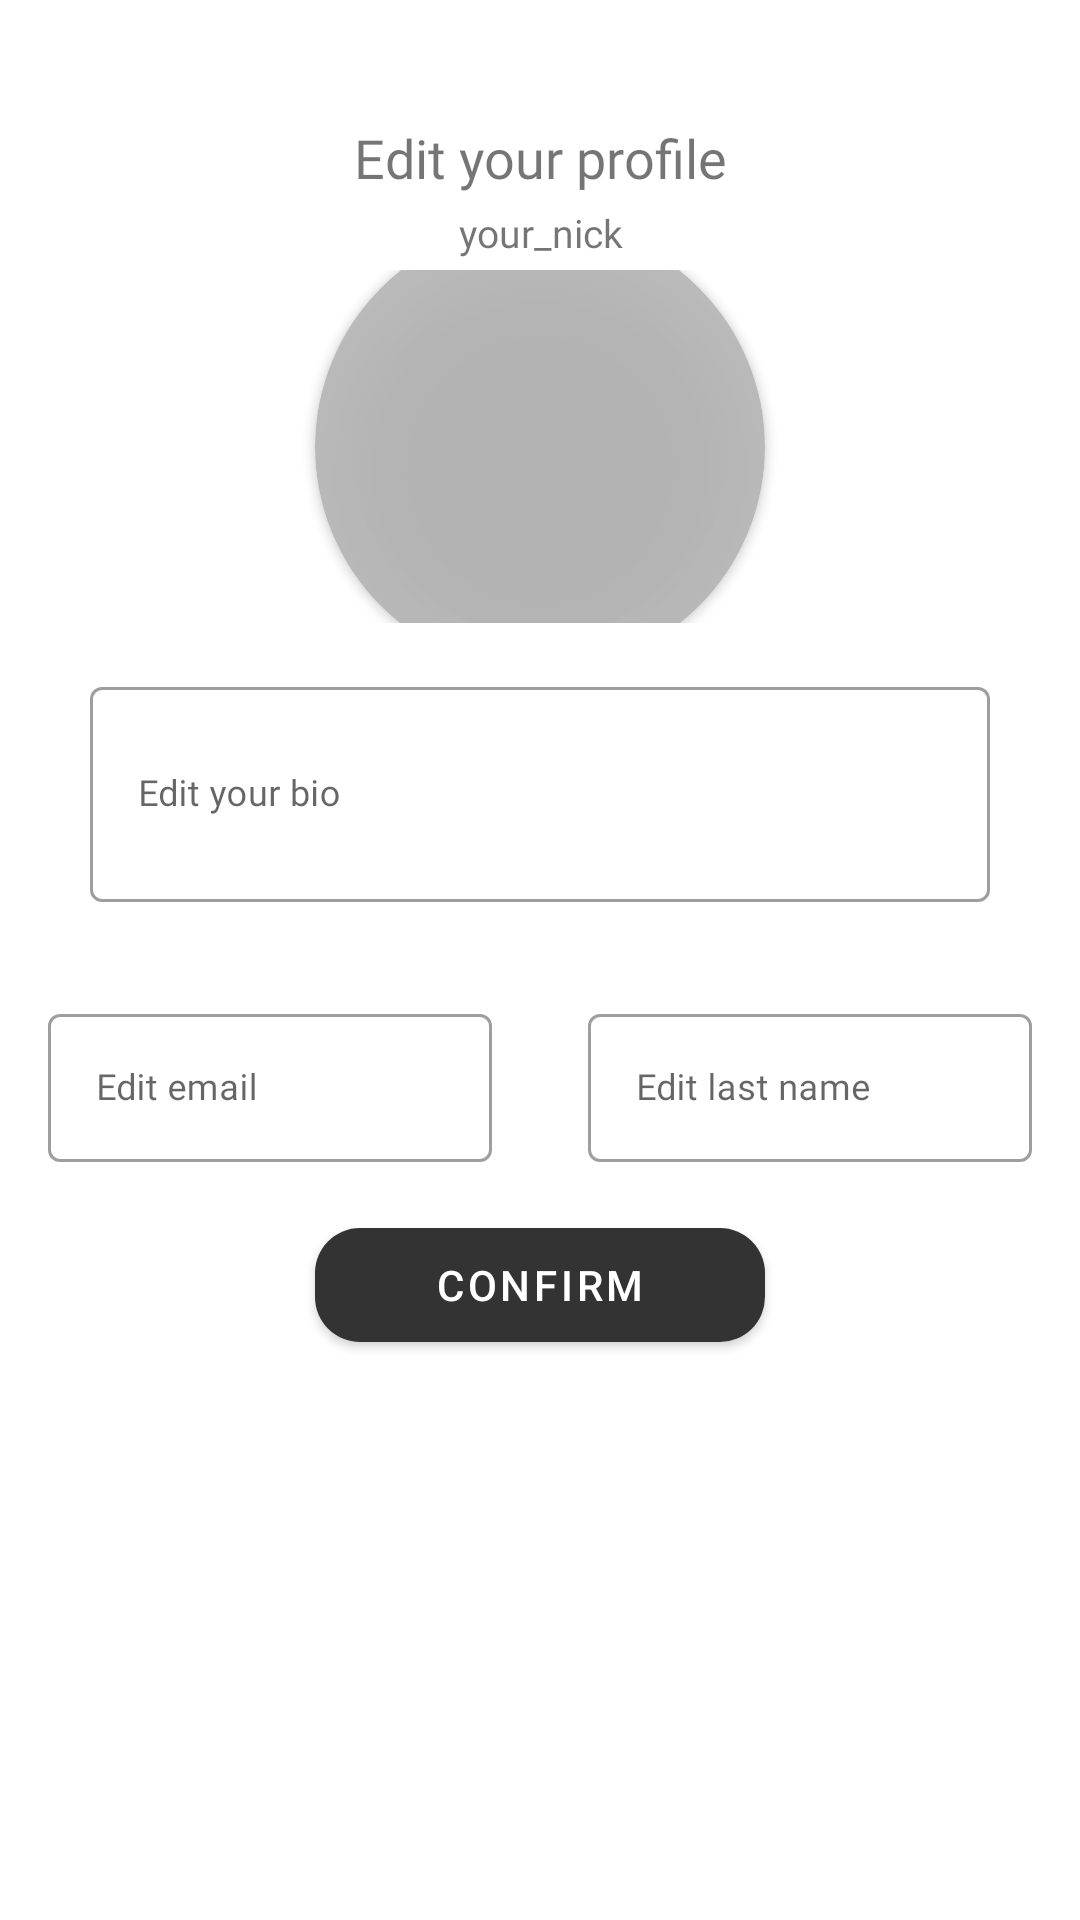

Write the Android layout XML for this screen, with the resource values it uses.
<!-- AndroidManifest.xml: application theme Theme.Client -->
<!-- res/layout/fragment_edit_profile.xml -->
<?xml version="1.0" encoding="utf-8"?>
<layout xmlns:app="http://schemas.android.com/apk/res-auto">

<FrameLayout xmlns:android="http://schemas.android.com/apk/res/android"
    xmlns:tools="http://schemas.android.com/tools"
    android:layout_width="match_parent"
    android:layout_height="match_parent"
    tools:context=".view.EditProfileFragment">

    <LinearLayout
        android:layout_width="match_parent"
        android:layout_height="match_parent"
        android:layout_marginTop="40dp"
        android:layout_marginBottom="50dp"
        android:weightSum="510"
        android:orientation="vertical">

        <TextView
            android:layout_width="match_parent"
            android:layout_height="match_parent"
            android:text="Edit your profile"
            android:textAlignment="center"
            android:textSize="18dp"
            android:gravity="center"
            android:layout_weight="119"
            android:fontFamily="@font/nunitosans_bold"/>
        <TextView
            android:layout_width="match_parent"
            android:layout_height="match_parent"
            android:text="your_nick"
            android:textAlignment="center"
            android:textSize="13dp"
            android:id="@+id/nickname"
            android:gravity="center"
            android:layout_weight="119"
            android:fontFamily="@font/nunitosans_regular"/>
        <LinearLayout
            android:layout_width="match_parent"
            android:layout_height="match_parent"
            android:orientation="vertical"
            android:layout_weight="98"
            android:gravity="center">
            <androidx.cardview.widget.CardView
                android:layout_width="150dp"
                android:layout_height="150dp"
                android:layout_gravity="center"
                app:cardCornerRadius="80dp">
                <ImageView
                    android:layout_width="match_parent"
                    android:layout_height="match_parent"
                    android:src="@drawable/pfp_placeholder2"
                    android:clipToPadding="false"
                    android:id="@+id/pfp"
                    android:elevation="22dp"
                    android:background="@drawable/shadow"/>
            </androidx.cardview.widget.CardView>
        </LinearLayout>

        <LinearLayout
            android:layout_width="match_parent"
            android:layout_height="match_parent"
            android:layout_weight="100"
            android:orientation="vertical"
            >
            <com.google.android.material.textfield.TextInputLayout
                style="@style/Widget.MaterialComponents.TextInputLayout.OutlinedBox"
                android:layout_width="300dp"
                android:layout_height="wrap_content"
                android:layout_margin="16dp"
                app:boxBackgroundMode="outline"
                app:counterEnabled="true"
                android:gravity="center"
                android:layout_gravity="center"
                app:counterMaxLength="60">

                <com.google.android.material.textfield.TextInputEditText
                    android:layout_width="match_parent"
                    android:layout_height="wrap_content"
                    android:hint="Edit your bio"
                    android:inputType="textMultiLine"
                    android:lines="3"
                    android:id="@+id/bio"
                    android:textSize="12dp"
                    android:fontFamily="@font/nunitosans_regular"
                    android:maxLength="60" />
            </com.google.android.material.textfield.TextInputLayout>
        </LinearLayout>

        <LinearLayout
            android:layout_width="match_parent"
            android:layout_height="match_parent"
            android:layout_weight="105"
            android:weightSum="1"
            android:orientation="vertical">

            <LinearLayout
                android:layout_width="match_parent"
                android:layout_height="match_parent"
                android:weightSum="2"
                android:orientation="horizontal">
                <com.google.android.material.textfield.TextInputLayout
                    style="@style/Widget.MaterialComponents.TextInputLayout.OutlinedBox"
                    android:layout_width="match_parent"
                    android:layout_height="wrap_content"
                    android:layout_margin="16dp"
                    app:boxBackgroundMode="outline"
                    app:counterEnabled="true"
                    android:layout_weight="1"
                    android:gravity="center"
                    android:layout_gravity="center"
                    app:counterMaxLength="50">

                    <com.google.android.material.textfield.TextInputEditText
                        android:layout_width="match_parent"
                        android:layout_height="wrap_content"
                        android:hint="Edit email"
                        android:inputType="text"
                        android:id="@+id/email"
                        android:textSize="12dp"
                        android:fontFamily="@font/nunitosans_regular"
                        android:maxLength="50" />
                </com.google.android.material.textfield.TextInputLayout>
                <com.google.android.material.textfield.TextInputLayout
                    style="@style/Widget.MaterialComponents.TextInputLayout.OutlinedBox"
                   android:layout_weight="1"
                    android:layout_width="match_parent"
                    android:layout_height="wrap_content"
                    android:layout_margin="16dp"
                    app:boxBackgroundMode="outline"
                    app:counterEnabled="true"
                    android:gravity="center"
                    android:layout_gravity="center"
                    app:counterMaxLength="20">

                    <com.google.android.material.textfield.TextInputEditText
                        android:layout_width="match_parent"
                        android:layout_height="wrap_content"
                        android:hint="Edit last name"
                        android:inputType="text"
                        android:id="@+id/lastName"
                        android:textSize="12dp"
                        android:fontFamily="@font/nunitosans_regular"
                        android:maxLength="20" />
                </com.google.android.material.textfield.TextInputLayout>

            </LinearLayout>


        </LinearLayout>
        <com.google.android.material.button.MaterialButton
            android:layout_width="150dp"
            android:layout_height="50dp"
            android:text="CONFIRM"
            android:layout_gravity="center"
            android:id="@+id/confirm"
            app:cornerRadius="15dp"/>


    </LinearLayout>
</FrameLayout>
</layout>
<!-- resources referenced by this layout -->
<resources>
  <!-- drawable shadow (drawable) -->
  <?xml version="1.0" encoding="utf-8"?>
  <shape xmlns:android="http://schemas.android.com/apk/res/android"
      android:shape="rectangle">
      <solid android:color="#42000000" />
      <corners android:radius="5000dp" />
  </shape>
  <style name="Theme.Client" parent="Theme.MaterialComponents.DayNight.NoActionBar">
          
          <item name="colorPrimary">@color/mainBlack</item>
          <item name="colorPrimaryVariant">@color/white</item>
          <item name="colorOnPrimary">@color/white</item>
          
          <item name="colorSecondary">@color/teal_200</item>
          <item name="colorSecondaryVariant">@color/teal_700</item>
          <item name="colorOnSecondary">@color/black</item>
          
          <item name="android:statusBarColor">?attr/colorPrimaryVariant</item>
          
      </style>
  <color name="mainBlack">#FF333333</color>
  <color name="white">#FFFFFFFF</color>
  <color name="teal_200">#FF03DAC5</color>
  <color name="teal_700">#FF018786</color>
  <color name="black">#FF000000</color>
</resources>
